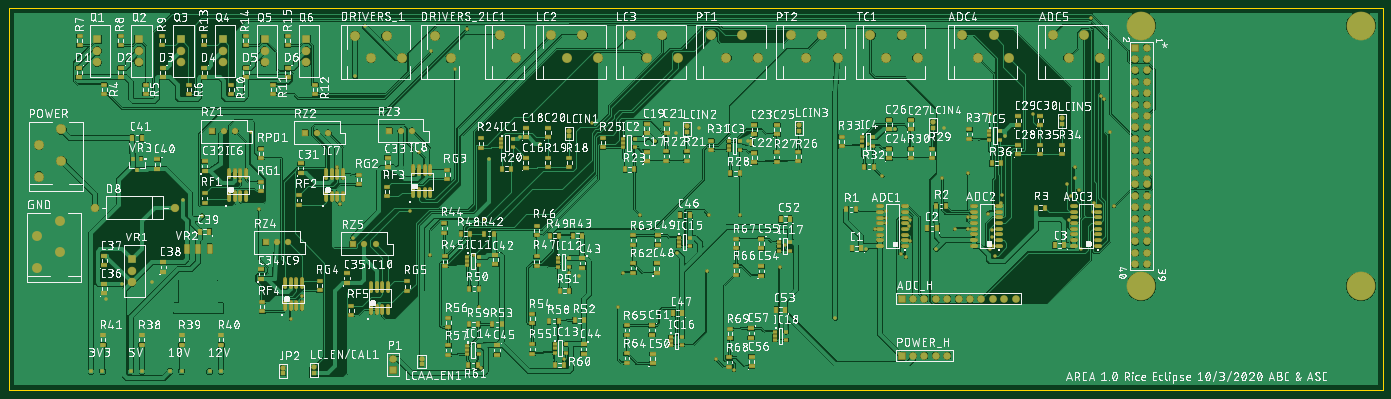
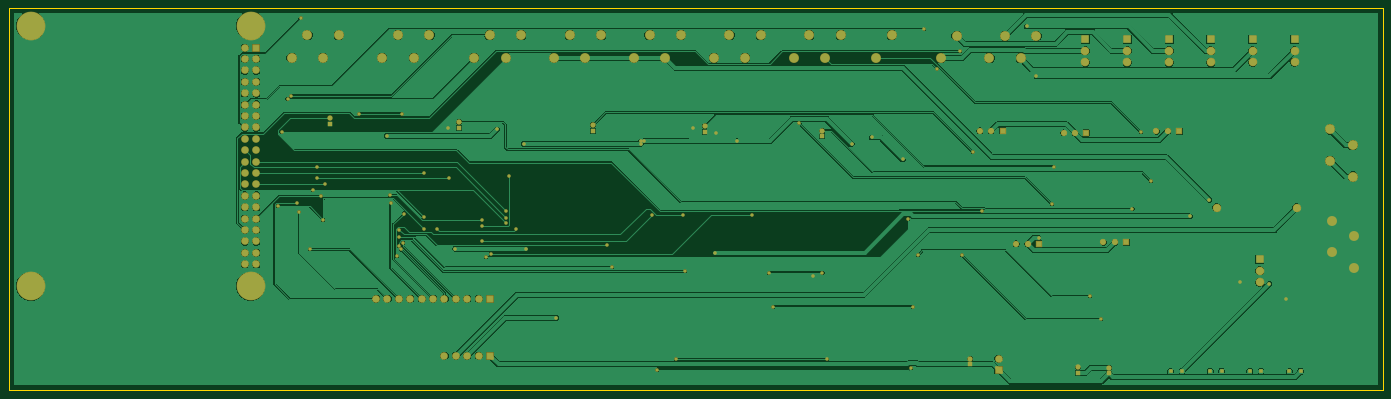
Circuit board: 7 layer files. Board 306.1 x 85.1 mm.
- bottom_copper: copper_bottom.gbr (256068 bytes)
- top_copper: copper_top.gbr (679371 bytes)
- outline: profile.gbr (221 bytes)
- top_silk: silkscreen_top.gbr (1496323 bytes)
- bottom_mask: soldermask_bottom.gbr (5897 bytes)
- top_mask: soldermask_top.gbr (16186 bytes)
- paste: solderpaste_top.gbr (10427 bytes)

=== bottom_copper: copper_bottom.gbr (256068 bytes, source omitted) ===
=== top_copper: copper_top.gbr (679371 bytes, source omitted) ===
=== outline: profile.gbr ===
G04 EAGLE Gerber RS-274X export*
G75*
%MOMM*%
%FSLAX34Y34*%
%LPD*%
%IN*%
%IPPOS*%
%AMOC8*
5,1,8,0,0,1.08239X$1,22.5*%
G01*
%ADD10C,0.254000*%


D10*
X0Y0D02*
X3060700Y0D01*
X3060700Y850900D01*
X0Y850900D01*
X0Y0D01*
M02*

=== top_silk: silkscreen_top.gbr (1496323 bytes, source omitted) ===
=== bottom_mask: soldermask_bottom.gbr ===
G04 EAGLE Gerber RS-274X export*
G75*
%MOMM*%
%FSLAX34Y34*%
%LPD*%
%INSoldermask Bottom*%
%IPPOS*%
%AMOC8*
5,1,8,0,0,1.08239X$1,22.5*%
G01*
%ADD10C,6.403200*%
%ADD11C,1.703200*%
%ADD12R,1.703200X1.703200*%
%ADD13R,1.403200X1.403200*%
%ADD14C,1.403200*%
%ADD15C,2.203200*%
%ADD16R,1.903200X1.903200*%
%ADD17C,1.903200*%
%ADD18R,1.016000X1.016000*%
%ADD19R,1.203200X1.203200*%
%ADD20C,1.203200*%
%ADD21C,1.853200*%
%ADD22C,0.803200*%


D10*
X2522474Y811462D03*
X2522474Y231462D03*
X3012474Y231462D03*
X3012474Y811462D03*
D11*
X2535174Y762762D03*
D12*
X2509774Y762762D03*
D11*
X2535174Y737362D03*
X2509774Y737362D03*
X2535174Y711962D03*
X2509774Y711962D03*
X2535174Y686562D03*
X2509774Y686562D03*
X2535174Y661162D03*
X2509774Y661162D03*
X2535174Y635762D03*
X2509774Y635762D03*
X2535174Y610362D03*
X2509774Y610362D03*
X2535174Y584962D03*
X2509774Y584962D03*
X2535174Y559562D03*
X2509774Y559562D03*
X2535174Y534162D03*
X2509774Y534162D03*
X2535174Y508762D03*
X2509774Y508762D03*
X2535174Y483362D03*
X2509774Y483362D03*
X2535174Y457962D03*
X2509774Y457962D03*
X2535174Y432562D03*
X2509774Y432562D03*
X2535174Y407162D03*
X2509774Y407162D03*
X2535174Y381762D03*
X2509774Y381762D03*
X2535174Y356362D03*
X2509774Y356362D03*
X2535174Y330962D03*
X2509774Y330962D03*
X2535174Y305562D03*
X2509774Y305562D03*
X2535174Y280162D03*
X2509774Y280162D03*
D12*
X1988820Y76200D03*
D11*
X2014220Y76200D03*
X2039620Y76200D03*
X2065020Y76200D03*
X2090420Y76200D03*
D12*
X1988820Y203200D03*
D11*
X2014220Y203200D03*
X2039620Y203200D03*
X2065020Y203200D03*
X2090420Y203200D03*
X2115820Y203200D03*
X2141220Y203200D03*
X2166620Y203200D03*
X2192020Y203200D03*
X2217420Y203200D03*
X2242820Y203200D03*
D13*
X765810Y325920D03*
D14*
X791210Y325920D03*
X816610Y325920D03*
D13*
X571500Y328930D03*
D14*
X596900Y328930D03*
X622300Y328930D03*
D13*
X847090Y577850D03*
D14*
X872490Y577850D03*
X897890Y577850D03*
D13*
X660400Y573240D03*
D14*
X685800Y573240D03*
X711200Y573240D03*
D15*
X63030Y272340D03*
X113030Y307340D03*
X63030Y342340D03*
X113030Y377340D03*
X771450Y789140D03*
X806450Y739140D03*
X841450Y789140D03*
X876450Y739140D03*
X66840Y475540D03*
X116840Y510540D03*
X66840Y545540D03*
X116840Y580540D03*
D16*
X273860Y290830D03*
D17*
X273860Y265430D03*
X273860Y240030D03*
D15*
X1919380Y790410D03*
X1954380Y740410D03*
X1989380Y790410D03*
X2024380Y740410D03*
D13*
X453390Y576580D03*
D14*
X478790Y576580D03*
X504190Y576580D03*
D15*
X949410Y789140D03*
X984410Y739140D03*
D16*
X662480Y781050D03*
D17*
X662480Y755650D03*
X662480Y730250D03*
D16*
X569262Y781050D03*
D17*
X569262Y755650D03*
X569262Y730250D03*
D16*
X476044Y781050D03*
D17*
X476044Y755650D03*
X476044Y730250D03*
D16*
X382826Y781050D03*
D17*
X382826Y755650D03*
X382826Y730250D03*
D16*
X289608Y781050D03*
D17*
X289608Y755650D03*
X289608Y730250D03*
D16*
X196390Y781050D03*
D17*
X196390Y755650D03*
X196390Y730250D03*
D15*
X1741420Y790410D03*
X1776420Y740410D03*
X1811420Y790410D03*
X1846420Y740410D03*
X1563460Y790410D03*
X1598460Y740410D03*
X1633460Y790410D03*
X1668460Y740410D03*
D12*
X855980Y44450D03*
D11*
X855980Y69850D03*
D18*
X182880Y41910D03*
X208280Y41910D03*
X447040Y41910D03*
X472440Y41910D03*
X358987Y41910D03*
X384387Y41910D03*
X270933Y41910D03*
X296333Y41910D03*
D19*
X2345900Y592729D03*
D20*
X2345900Y605429D03*
D19*
X2057810Y584449D03*
D20*
X2057810Y597149D03*
D19*
X1759880Y577850D03*
D20*
X1759880Y590550D03*
D19*
X1510960Y575310D03*
D20*
X1510960Y588010D03*
D19*
X1248410Y565150D03*
D20*
X1248410Y577850D03*
D19*
X919140Y57150D03*
D20*
X919140Y69850D03*
D19*
X679450Y38100D03*
D20*
X679450Y50800D03*
D15*
X1385500Y790410D03*
X1420500Y740410D03*
X1455500Y790410D03*
X1490500Y740410D03*
X1207540Y790410D03*
X1242540Y740410D03*
X1277540Y790410D03*
X1312540Y740410D03*
X1094030Y790410D03*
X1129030Y740410D03*
D19*
X609600Y36830D03*
D20*
X609600Y49530D03*
D21*
X191770Y406400D03*
X369570Y406400D03*
D15*
X2325930Y790410D03*
X2360930Y740410D03*
X2395930Y790410D03*
X2430930Y740410D03*
X2124000Y790410D03*
X2159000Y740410D03*
X2194000Y790410D03*
X2229000Y740410D03*
D22*
X1646936Y554736D03*
X1438570Y554736D03*
X1183132Y548386D03*
X1652778Y553720D03*
X1138682Y562610D03*
X1069594Y514096D03*
X1652778Y548894D03*
X1913636Y548894D03*
X1974088Y581320D03*
X2219600Y566420D03*
X766826Y339598D03*
X1488440Y306324D03*
X429816Y387398D03*
X386588Y423418D03*
X1841246Y161290D03*
X2136648Y483362D03*
X2389378Y313182D03*
X2414524Y397510D03*
X1021080Y804418D03*
X2366010Y432054D03*
X1299464Y593852D03*
X736854Y413766D03*
X731520Y497840D03*
X993648Y716026D03*
X627380Y158496D03*
X937768Y301244D03*
X652526Y209296D03*
X1036066Y300736D03*
X893572Y397978D03*
X2383790Y445516D03*
X2135886Y384556D03*
X1953006Y371475D03*
X2107692Y359410D03*
X1930146Y359410D03*
X2135886Y359410D03*
X2360676Y379222D03*
X2462276Y409448D03*
X1057910Y380492D03*
X1997964Y295910D03*
X2211832Y434594D03*
X2007362Y377746D03*
X2192528Y321310D03*
X1554226Y264160D03*
X1248210Y261280D03*
X1367442Y261280D03*
X2195830Y298450D03*
X1558544Y390906D03*
X2191258Y340868D03*
X1716786Y273558D03*
X2440178Y648462D03*
X2374900Y496062D03*
X2374900Y472948D03*
X2079498Y472948D03*
X1953006Y384175D03*
X771450Y698500D03*
X1728470Y323342D03*
X2190750Y355854D03*
X1909064Y314452D03*
X2066290Y314452D03*
X913638Y530098D03*
X2007362Y332232D03*
X1628480Y390058D03*
X2180590Y393192D03*
X1051560Y49276D03*
X1615948Y44196D03*
X2452878Y575564D03*
X557530Y402844D03*
X515620Y465328D03*
X538226Y574040D03*
X2185670Y615696D03*
X2281682Y615696D03*
X941070Y754380D03*
X2410956Y828548D03*
X1237320Y68834D03*
X1574292Y68834D03*
X2183638Y326898D03*
X2006092Y364490D03*
X1946148Y475828D03*
X1953006Y398780D03*
X2418334Y417322D03*
X2432558Y655828D03*
X2186329Y313079D03*
X1046820Y185928D03*
X1357376Y185928D03*
X1405382Y390652D03*
X1987550Y303784D03*
X2210562Y417068D03*
X2357120Y457962D03*
X792988Y810006D03*
X252390Y236560D03*
X317500Y241300D03*
X215900Y203200D03*
X1270000Y254000D03*
X1485900Y571500D03*
X1536700Y584200D03*
X2082800Y584200D03*
M02*

=== top_mask: soldermask_top.gbr (16186 bytes, source omitted) ===
=== paste: solderpaste_top.gbr (10427 bytes, source omitted) ===
